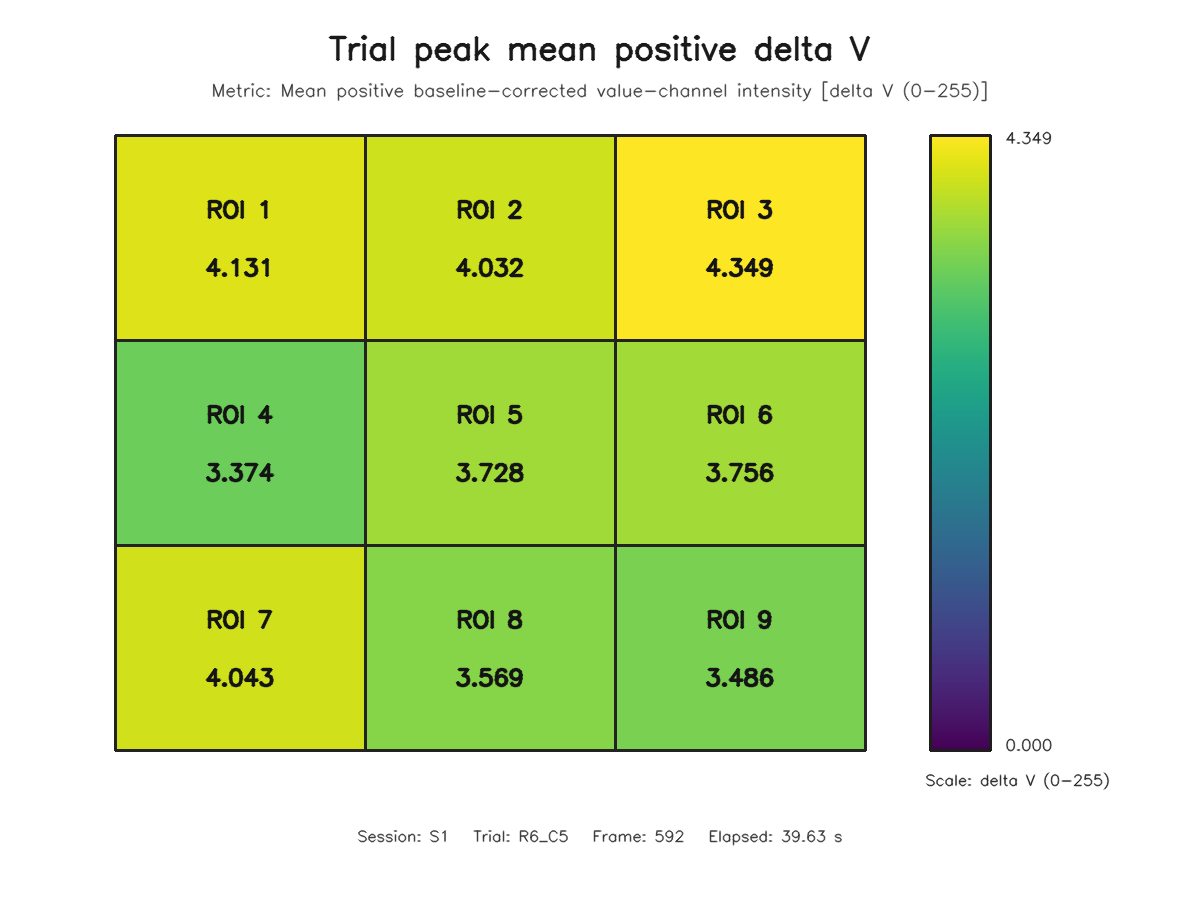

Data behind this chart, as committed beside it:
roi, row, column, value
1, 1, 1, 4.131
2, 1, 2, 4.032
3, 1, 3, 4.349
4, 2, 1, 3.374
5, 2, 2, 3.728
6, 2, 3, 3.756
7, 3, 1, 4.043
8, 3, 2, 3.569
9, 3, 3, 3.486
